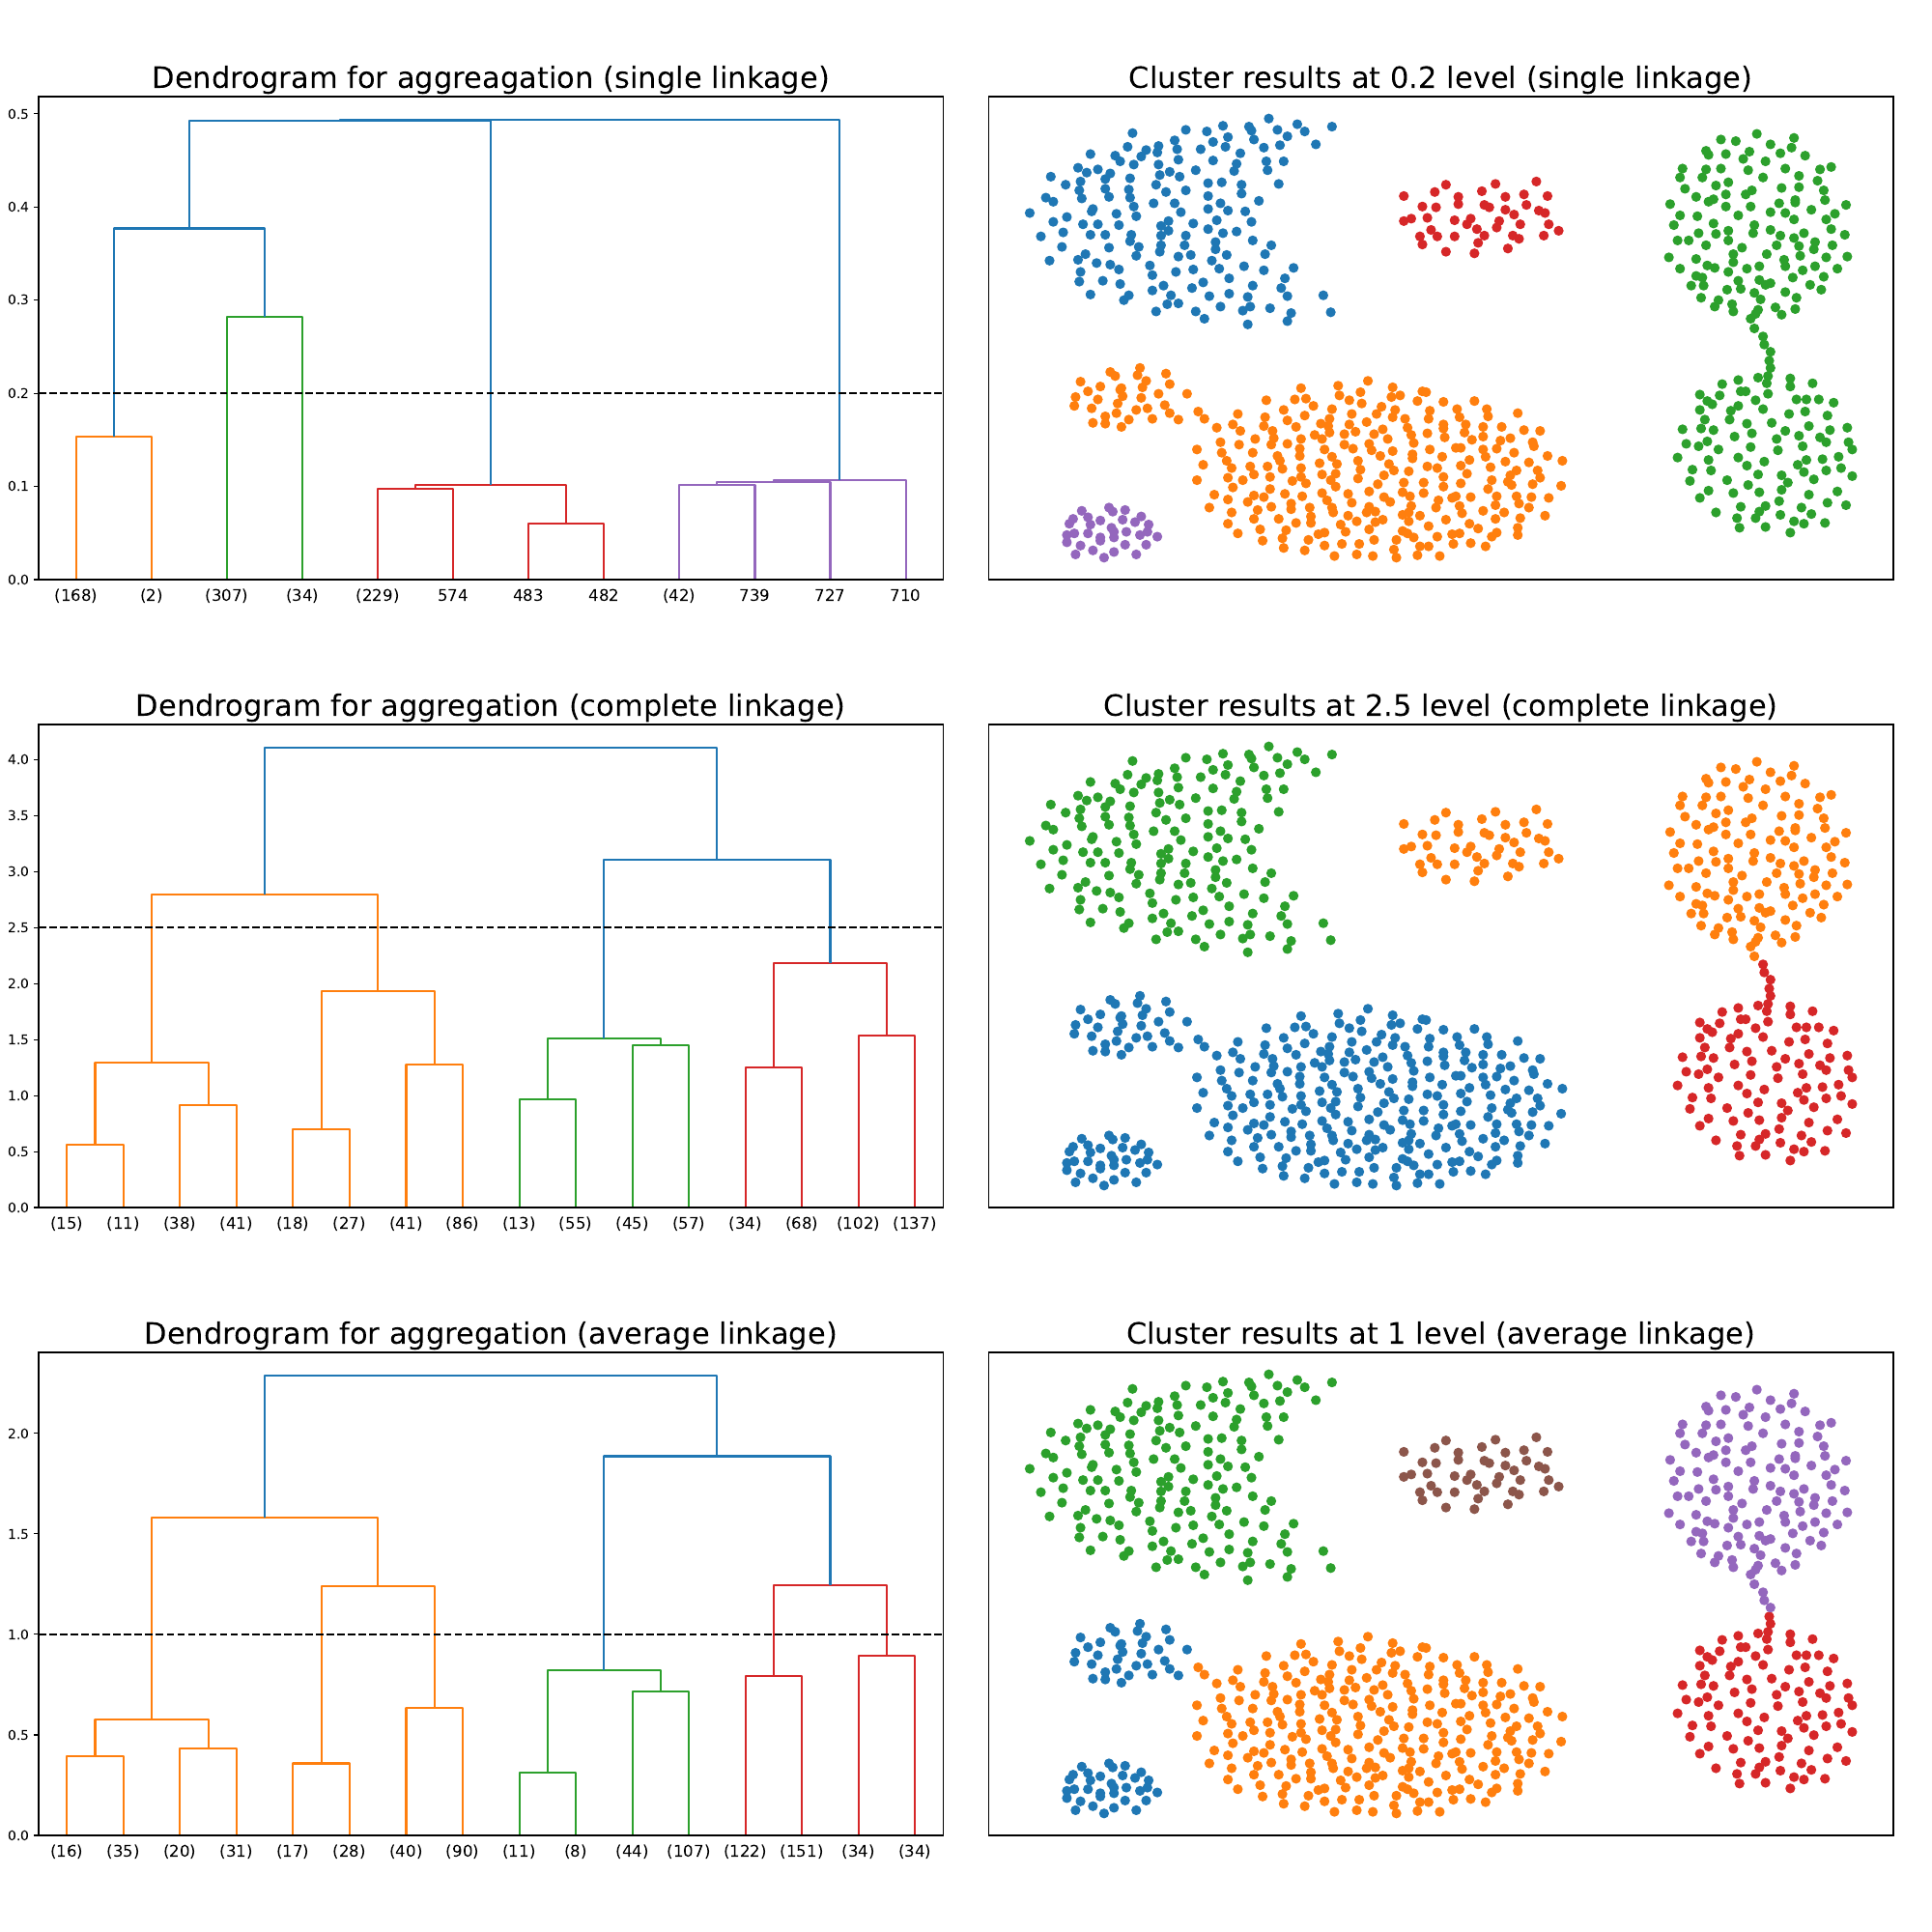

Write Python code to recreate this figure.
import numpy as np
from matplotlib import pyplot as plt
from scipy.cluster.hierarchy import dendrogram
import clustbench
from itertools import islice, cycle

from sklearn.cluster import AgglomerativeClustering

# Define colours
colours_distinct=[
    "#1f77b4", "#ff7f0e", "#2ca02c", "#d62728", "#9467bd", "#8c564b",
    "#e377c2",  "#bcbd22", "#17becf", "#aec7e8", "#ffbb78",
    "#98df8a", "#ff9896", "#c5b0d5", "#c49c94", "#f7b6d2", "#c7c7c7",
    "#dbdb8d", "#9edae5", "#8c6d31", "#393b79", "#ad494a", "#3182bd",
    "#ffbb78", "#ff7f0e", "#2ca02c", "#d62728", "#9467bd", "#8c564b",
    "#e377c2", "#7f7f7f", "#bcbd22", "#17becf", "#aec7e8", "#ffbb78",
    "#98df8a", "#ff9896", "#c5b0d5", "#c49c94", "#f7b6d2", "#c7c7c7",
    "#dbdb8d", "#9edae5", "#8c6d31", "#393b79", "#ad494a", "#3182bd",
    "#ffbb78", "#ff7f0e", "#2ca02c", "#d62728", "#9467bd", "#8c564b",
    "#e377c2", "#7f7f7f", "#bcbd22", "#17becf", "#aec7e8", "#ffbb78",
    "#98df8a", "#ff9896", "#c5b0d5", "#c49c94", "#f7b6d2", "#c7c7c7",
    "#dbdb8d", "#9edae5", "#8c6d31", "#393b79", "#ad494a", "#3182bd",
    "#ffbb78", "#ff7f0e", "#2ca02c", "#d62728", "#9467bd", "#8c564b",
    "#e377c2", "#7f7f7f", "#bcbd22", "#17becf", "#aec7e8", "#ffbb78",
    "#98df8a", "#ff9896", "#c5b0d5", "#c49c94", "#f7b6d2", "#c7c7c7",
    "#dbdb8d", "#9edae5", "#8c6d31", "#393b79", "#ad494a", "#3182bd",
    "#ffbb78", "#ff7f0e", "#2ca02c", "#d62728", "#9467bd", "#8c564b",
    "#e377c2", "#7f7f7f", "#bcbd22", "#17becf", "#aec7e8", "#ffbb78",
    "#98df8a", "#ff9896", "#c5b0d5", "#c49c94", "#f7b6d2", "#c7c7c7",
    "#dbdb8d", "#9edae5", "#8c6d31", "#393b79", "#ad494a", "#3182bd"
    ]


# https://scikit-learn.org/stable/auto_examples/cluster/plot_agglomerative_dendrogram.html
def plot_dendrogram(model, **kwargs):
    # Create linkage matrix and then plot the dendrogram

    # create the counts of samples under each node
    counts = np.zeros(model.children_.shape[0])
    n_samples = len(model.labels_)
    for i, merge in enumerate(model.children_):
        current_count = 0
        for child_idx in merge:
            if child_idx < n_samples:
                current_count += 1  # leaf node
            else:
                current_count += counts[child_idx - n_samples]
        counts[i] = current_count

    linkage_matrix = np.column_stack(
        [model.children_, model.distances_, counts]
    ).astype(float)

    # Plot the corresponding dendrogram
    dendrogram(linkage_matrix, **kwargs)

# Load data
aggregation=clustbench.load_dataset('sipu', 'aggregation')
aggregation=aggregation.data

# setting distance_threshold=0 ensures we compute the full tree.
single_model = AgglomerativeClustering(distance_threshold=0.2, n_clusters=None, linkage="single").fit(aggregation)
complete_model = AgglomerativeClustering(distance_threshold=2.5, n_clusters=None, linkage="complete").fit(aggregation)
average_model = AgglomerativeClustering(distance_threshold=1, n_clusters=None, linkage="average").fit(aggregation)

space_aggregation = np.arange(len(aggregation))

plt.figure(figsize=(20, 20))

plt.subplots_adjust(left=0.02, right=0.98, bottom=0.05, top=0.95, wspace=0.05, hspace=0.3)

### PLOT
plt.subplot(3, 2, 1)
plot_dendrogram(single_model, truncate_mode="level", p=3)
plt.plot(space_aggregation, np.full_like(space_aggregation, 0.2, dtype=float), "k--")
plt.title("Dendrogram for aggreagation (single linkage)", size=22)


plt.subplot(3, 2, 2)
colors = np.array(list(islice(cycle(colours_distinct), int(max(single_model.labels_) + 1))))
colors = np.append(colors, ["#000000"])
plt.scatter(aggregation[:, 0], aggregation[:, 1], s=40, color=colors[single_model.labels_])
plt.title("Cluster results at 0.2 level (single linkage)", size=22)
plt.xticks(())
plt.yticks(())

plt.subplot(3, 2, 3)
plot_dendrogram(complete_model, truncate_mode="level", p=3)
plt.plot(space_aggregation, np.full_like(space_aggregation, 2.5, dtype=float), "k--")
plt.title("Dendrogram for aggregation (complete linkage)", size=22)


plt.subplot(3, 2, 4)
colors = np.array(list(islice(cycle(colours_distinct), int(max(complete_model.labels_) + 1))))
colors = np.append(colors, ["#000000"])
plt.scatter(aggregation[:, 0], aggregation[:, 1], s=40, color=colors[complete_model.labels_])
plt.title("Cluster results at 2.5 level (complete linkage)", size=22)
plt.xticks(())
plt.yticks(())

plt.subplot(3, 2, 5)
plot_dendrogram(average_model, truncate_mode="level", p=3)
plt.plot(space_aggregation, np.full_like(space_aggregation, 1, dtype=float), "k--")
plt.title("Dendrogram for aggregation (average linkage)", size=22)


plt.subplot(3, 2, 6)
colors = np.array(list(islice(cycle(colours_distinct), int(max(average_model.labels_) + 1))))
colors = np.append(colors, ["#000000"])
plt.scatter(aggregation[:, 0], aggregation[:, 1], s=40, color=colors[average_model.labels_])
plt.title("Cluster results at 1 level (average linkage)", size=22)
plt.xticks(())
plt.yticks(())

plt.savefig('all_linkage.pdf')
